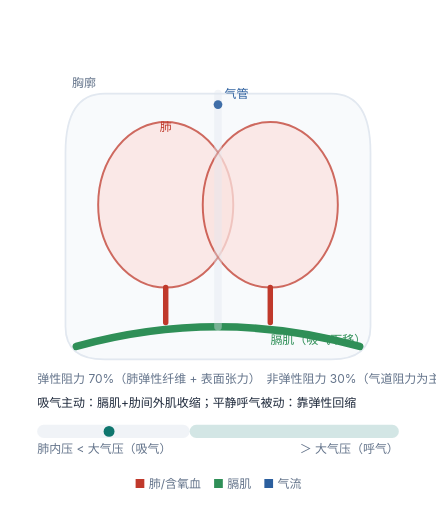
t = 0.00 s
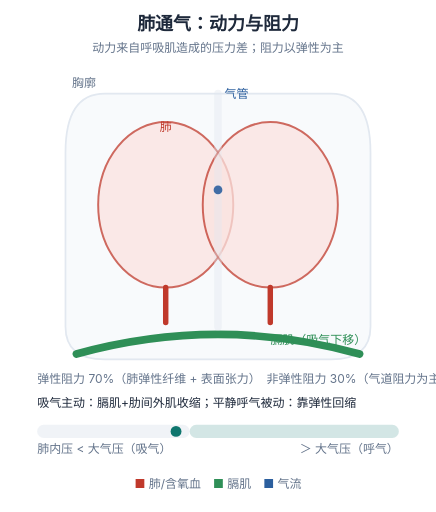
t = 1.35 s
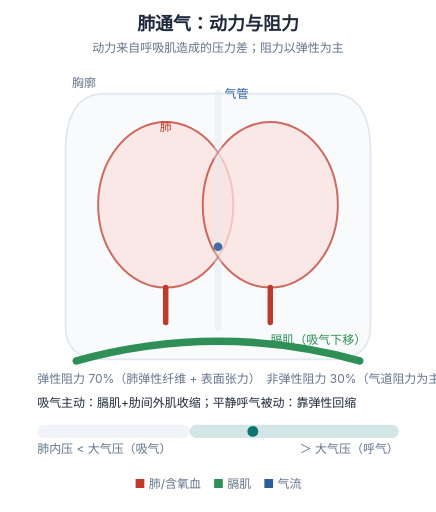
t = 2.25 s
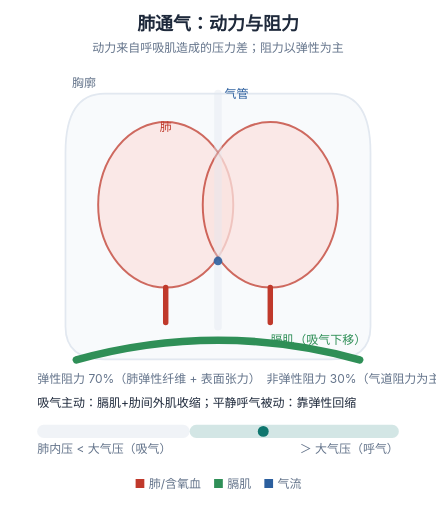
t = 3.53 s
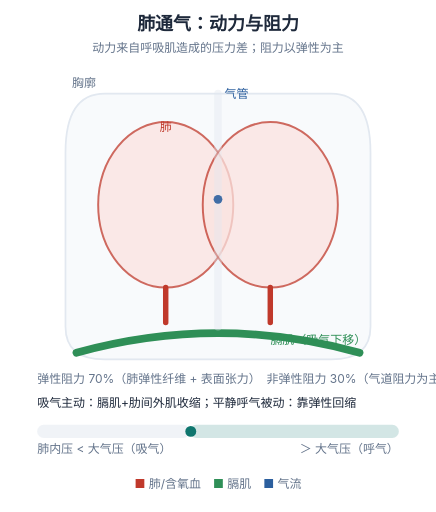
t = 4.50 s
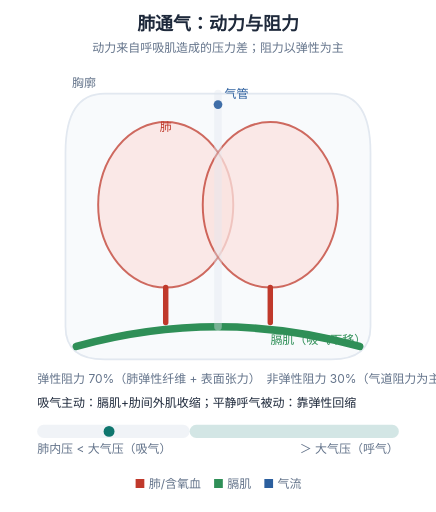
t = 6.00 s

The animated SVG that drew these frames (rendered in a browser with its animation timeline set to each time). Animation: 4 SMIL elements (animate=1,animateMotion=1,animateTransform=2); one cycle of 6.00 s, repeats indefinitely.

<svg xmlns="http://www.w3.org/2000/svg" viewBox="0 0 400 470" width="400" height="470" role="img" aria-labelledby="ft fd" style="background:#ffffff"><title id="ft">肺通气：动力与阻力</title><desc id="fd">膈肌收缩下移使胸廓扩大、肺内压低于大气压，气体入肺；平静呼气靠肺弹性回缩被动完成。弹性阻力约占七成。</desc><text x="200.0" y="28" text-anchor="middle" font-size="16.5" font-weight="700" fill="#1e293b" font-family="-apple-system,'PingFang SC','Microsoft YaHei',sans-serif" opacity="0"><animate attributeName="opacity" values="0;1" keyTimes="0;1" dur="0.55s" fill="freeze" calcMode="spline" keySplines="0.23 1 0.32 1"/>肺通气：动力与阻力<tspan x="200.0" y="48" text-anchor="middle" font-size="11" fill="#64748b" font-weight="400">动力来自呼吸肌造成的压力差；阻力以弹性为主</tspan></text><path d="M96,86 Q60,86 60,140 V300 Q60,330 96,330 H304 Q340,330 340,300 V140 Q340,86 304,86 Z" fill="#f8fafc" stroke="#e2e8f0" stroke-width="1.6"/><ellipse cx="152" cy="188" rx="62" ry="76" fill="#fbe3e0" stroke="#c0392b" stroke-width="1.8" opacity="0.75"/><ellipse cx="248" cy="188" rx="62" ry="76" fill="#fbe3e0" stroke="#c0392b" stroke-width="1.8" opacity="0.75"/><path d="M152,264 V296 M248,264 V296" stroke="#c0392b" stroke-width="5" stroke-linecap="round"/><g transform="translate(0,0)"><path d="M70,318 Q200,282 330,318" stroke="#2f8f57" stroke-width="7" fill="none" stroke-linecap="round"/><animateTransform attributeName="transform" type="translate" values="0,0;0,14;0,0" keyTimes="0;0.45;1" dur="6.0s" repeatCount="indefinite" calcMode="spline" keySplines="0.45 0 0.55 1;0.45 0 0.55 1"/></g><path d="M200,86 V300" stroke="#e2e8f0" stroke-width="7" stroke-linecap="round" opacity="0.4"/><circle r="4" fill="#2c5f9e" opacity="0.9"><animateMotion dur="6.0s" repeatCount="indefinite" path="M200,96 V270" keyPoints="0;1;0" keyTimes="0;0.5;1" calcMode="linear"/></circle><text font-size="11" font-family="-apple-system,'PingFang SC','Microsoft YaHei',sans-serif" fill="#64748b"><tspan x="66" y="80">胸廓</tspan><tspan x="152" y="120" text-anchor="middle" fill="#c0392b">肺</tspan><tspan x="336" y="316" text-anchor="end" fill="#2f8f57">膈肌（吸气下移）</tspan><tspan x="206" y="90" fill="#2c5f9e">气管</tspan></text><text x="34" y="352" font-size="11" font-family="-apple-system,'PingFang SC','Microsoft YaHei',sans-serif" fill="#64748b">弹性阻力 70%（肺弹性纤维 + 表面张力）　非弹性阻力 30%（气道阻力为主）</text><text x="34" y="374" font-size="11" font-family="-apple-system,'PingFang SC','Microsoft YaHei',sans-serif" fill="#1e293b">吸气主动：膈肌+肋间外肌收缩；平静呼气被动：靠弹性回缩</text><rect x="34" y="390" width="140" height="12" rx="6" fill="#e2e8f0" opacity="0.5"/><rect x="174" y="390" width="192" height="12" rx="6" fill="#0f766e" opacity="0.18"/><text x="34" y="416" font-size="11" fill="#64748b" font-family="-apple-system,'PingFang SC','Microsoft YaHei',sans-serif">肺内压 &lt; 大气压（吸气）</text><text x="366" y="416" font-size="11" fill="#64748b" text-anchor="end" font-family="-apple-system,'PingFang SC','Microsoft YaHei',sans-serif">＞ 大气压（呼气）</text><circle r="5" fill="#0f766e"><animateTransform attributeName="transform" type="translate" values="100,396;250,396;100,396" keyTimes="0;0.5;1" dur="6.0s" repeatCount="indefinite" calcMode="spline" keySplines="0.45 0 0.55 1;0.45 0 0.55 1"/></circle><text x="200.0" y="448" text-anchor="middle" font-size="11" fill="#64748b" font-family="-apple-system,'PingFang SC','Microsoft YaHei',sans-serif"><tspan fill="#c0392b">■</tspan> 肺/含氧血　<tspan fill="#2f8f57">■</tspan> 膈肌　<tspan fill="#2c5f9e">■</tspan> 气流</text></svg>
